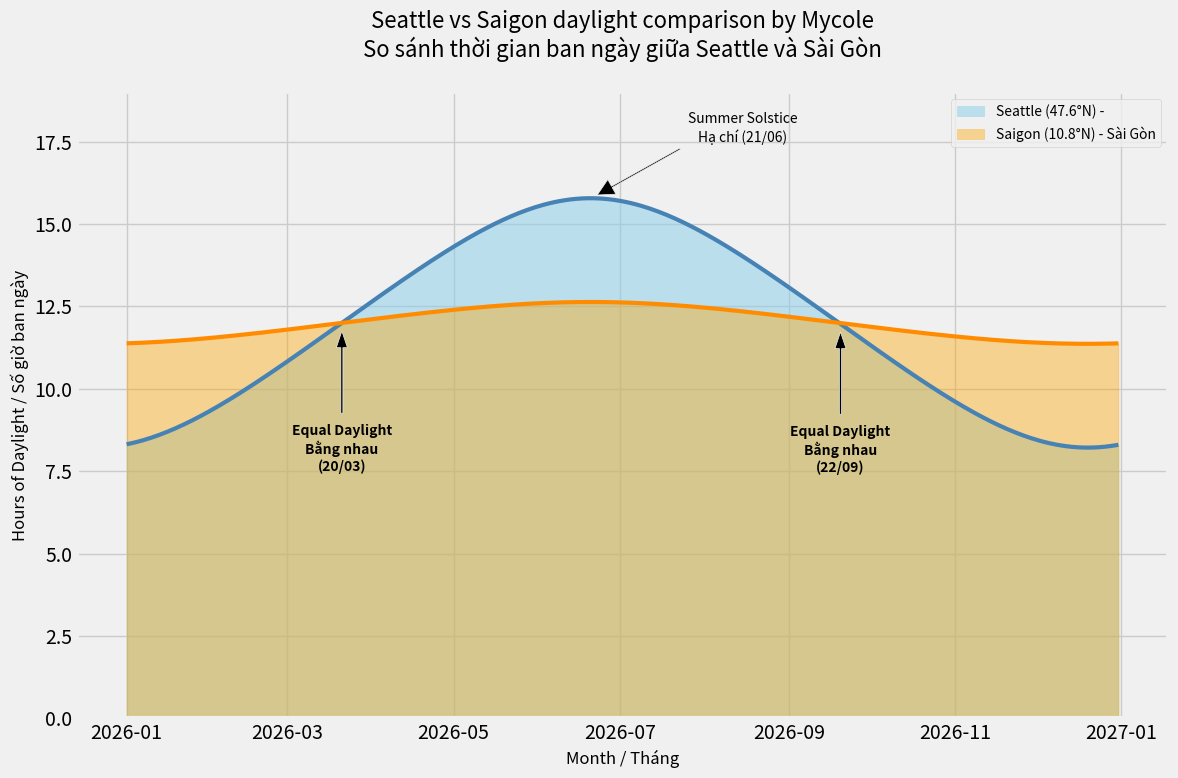

This chart was generated by the following Python code:
import pandas as pd
import matplotlib.pyplot as plt
import numpy as np
import os

def calculate_daylight_hours(latitude, day_of_year):
    """
    Standard formula for daylight duration:
    Uses the declination of the sun and the latitude to find the hour angle.
    """
    declination = 23.45 * np.sin(np.radians((360 / 365) * (day_of_year - 80)))
    lat_rad = np.radians(latitude)
    decl_rad = np.radians(declination)
    cos_h = -np.tan(lat_rad) * np.tan(decl_rad)
    cos_h = np.clip(cos_h, -1, 1)
    hour_angle = np.degrees(np.arccos(cos_h))
    return (2 / 15) * hour_angle

# 1. Setup Data
days = np.arange(1, 366)
dates = pd.to_datetime(days - 1, unit='D', origin='2026-01-01')

seattle_lat = 47.6062
saigon_lat = 10.8231

seattle_hours = np.array([calculate_daylight_hours(seattle_lat, d) for d in days])
saigon_hours = np.array([calculate_daylight_hours(saigon_lat, d) for d in days])

# Find intersection points where daylight is equal
diff = np.abs(seattle_hours - saigon_hours)
idx1 = np.argmin(diff[0:150])           # Spring Equinox search
idx2 = np.argmin(diff[150:365]) + 150   # Autumn Equinox search

# 2. Create Plot
plt.style.use('fivethirtyeight')
fig, ax = plt.subplots(figsize=(12, 8))

# Plotting the area charts
ax.fill_between(dates, seattle_hours, color="skyblue", alpha=0.5, 
                label="Seattle (47.6°N) - ")
ax.plot(dates, seattle_hours, color="steelblue", lw=3)

ax.fill_between(dates, saigon_hours, color="orange", alpha=0.4, 
                label="Saigon (10.8°N) - Sài Gòn")
ax.plot(dates, saigon_hours, color="darkorange", lw=3)

# 3. Bilingual Titles and Labels
title_str = "Seattle vs Saigon daylight comparison by Mycole\nSo sánh thời gian ban ngày giữa Seattle và Sài Gòn"
ax.set_title(title_str, fontsize=16, pad=25)

ax.set_ylabel("Hours of Daylight / Số giờ ban ngày", fontsize=12)
ax.set_xlabel("Month / Tháng", fontsize=12)
ax.set_ylim(0, 19)
ax.legend(loc="upper right", fontsize=10)

# 4. Add Annotations for the "Same Hours" points (Equinoxes)
label_intersection = "Equal Daylight\nBằng nhau"
# 4. Add Annotations for the "Same Hours" points (Equinoxes)
# Using calculated dates for 2026: March 20 and Sept 22
intersection_dates = ["20/03", "22/09"] 

for i, idx in enumerate([idx1, idx2]):
    # Formats the bilingual label with the specific date
    date_label = f"{label_intersection}\n({intersection_dates[i]})"
    
    ax.annotate(date_label, 
                xy=(dates[idx], seattle_hours[idx]), 
                xytext=(dates[idx], seattle_hours[idx] - 4.5), # Adjusted slightly for text room
                arrowprops=dict(facecolor='black', shrink=0.08, width=1.5, headwidth=8),
                ha='center', fontsize=10, fontweight='bold', color='black')

# Add marker for the Summer Solstice / Hạ chí
ax.annotate('Summer Solstice\nHạ chí (21/06)', 
            xy=(pd.Timestamp('2026-06-21'), 15.8), 
            xytext=(pd.Timestamp('2026-08-15'), 17.5),
            arrowprops=dict(facecolor='black', shrink=0.05, width=1),
            ha='center', fontsize=10)

plt.tight_layout()

# 5. Save
filename = "daylight_intersection.png"
plt.savefig(filename, dpi=300)
print(f"Success! Image saved to: {os.path.abspath(filename)}")
